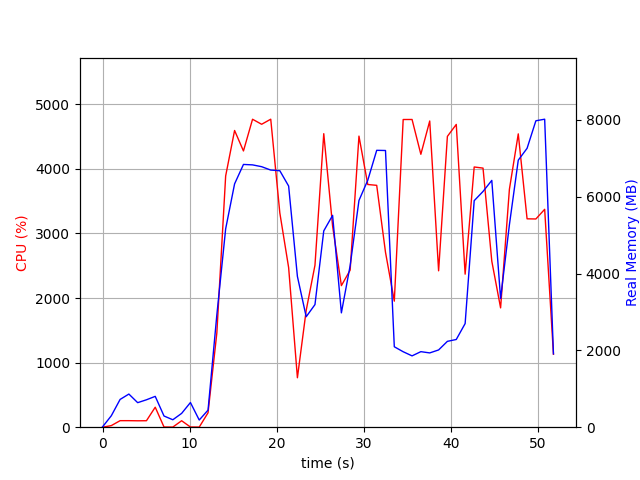

Data behind this chart, as committed beside it:
elapsed_time, nproc, cpu, mem_real, mem_virtual
3.933906555175781e-05, 1, 0.0, 8.68, 2137
1.007, 4, 24.8, 298.3, 1875
2.014, 4, 101.1, 722.9, 2410
3.023, 5, 101.2, 862.7, 2918
4.031, 3, 99.2, 638.7, 2016
5.039, 3, 100.2, 713.8, 2016
6.047, 4, 309.4, 802.9, 2775
7.056, 3, 3.0, 291.4, 1524
8.067, 3, 2.0, 193.7, 1440
9.077, 3, 99.9, 359.7, 1586
10.09, 5, 3.0, 642.1, 2440
11.1, 3, 2.0, 186.6, 1432
12.11, 1, 223.6, 445.1, 4277
13.12, 1, 1459, 2925, 11173
14.13, 1, 3890, 5164, 11173
15.16, 1, 4594, 6334, 15535
16.17, 1, 4277, 6840, 15995
17.22, 1, 4768, 6829, 15995
18.26, 1, 4690, 6782, 15995
19.31, 1, 4768, 6693, 15995
20.35, 1, 3318, 6676, 16043
21.36, 1, 2471, 6278, 16099
22.37, 1, 765.4, 3924, 23779
23.37, 1, 1809, 2876, 20259
24.38, 1, 2508, 3192, 22307
25.39, 1, 4544, 5110, 23383
26.41, 1, 3115, 5514, 23463
27.41, 1, 2192, 2976, 25607
28.42, 1, 2432, 4208, 23559
29.43, 1, 4507, 5902, 23961
30.44, 1, 3757, 6428, 23961
31.47, 1, 3745, 7208, 23961
32.48, 1, 2708, 7203, 23961
33.49, 1, 1952, 2094, 21913
34.51, 1, 4764, 1964, 21913
35.53, 1, 4764, 1857, 21913
36.54, 1, 4225, 1966, 21913
37.55, 1, 4741, 1934, 21913
38.57, 1, 2421, 2011, 24985
39.58, 1, 4502, 2235, 27033
40.6, 1, 4688, 2283, 27033
41.62, 1, 2369, 2698, 28057
42.66, 1, 4029, 5897, 28369
43.67, 1, 4011, 6136, 28457
44.68, 1, 2571, 6425, 28457
45.69, 1, 1847, 3349, 28457
46.7, 1, 3684, 5269, 28473
47.72, 1, 4541, 6952, 33711
48.73, 1, 3226, 7260, 33711
49.74, 1, 3224, 7977, 33823
50.75, 1, 3373, 8018, 33823
51.76, 1, 1130, 1910, 27167
